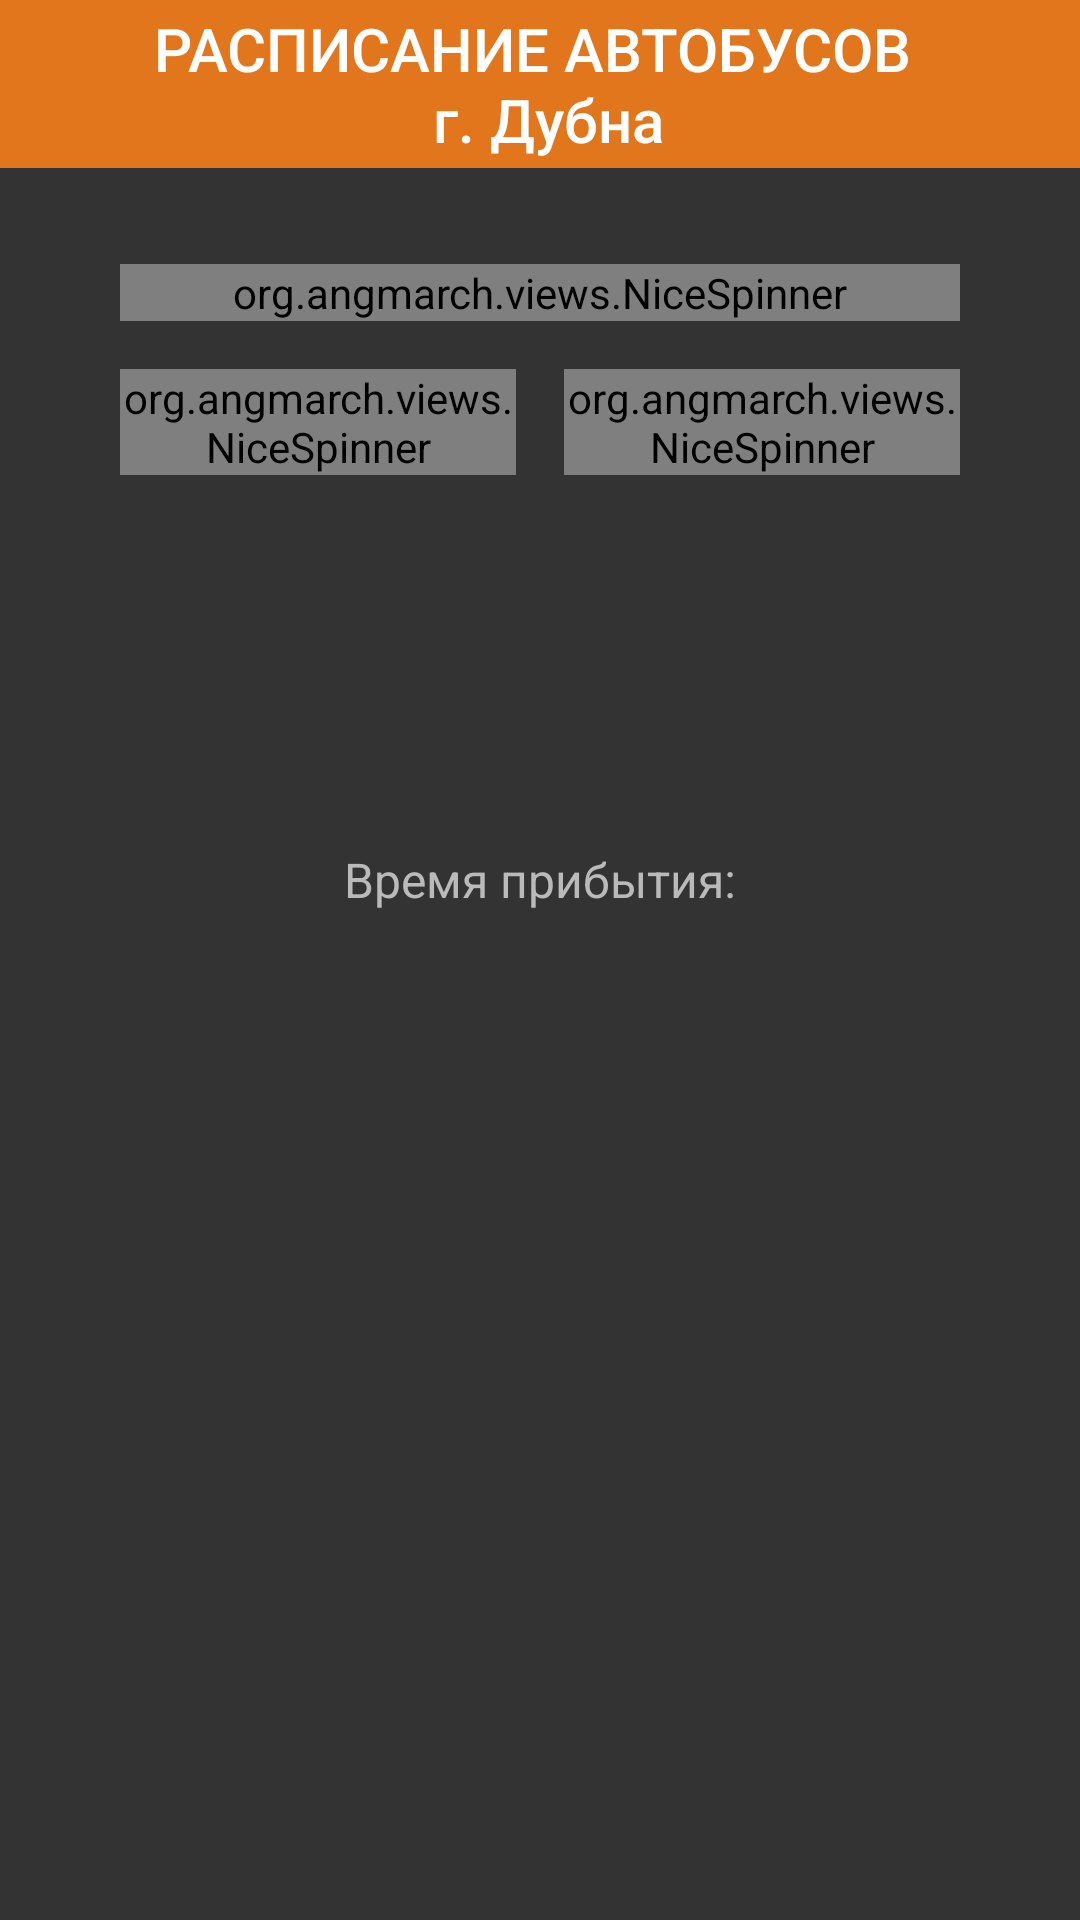

The Android layout XML behind this screen, and the referenced resources:
<!-- AndroidManifest.xml: application theme AppTheme -->
<!-- res/layout/fragment_schedule.xml -->
<?xml version="1.0" encoding="utf-8"?>
<android.support.constraint.ConstraintLayout xmlns:android="http://schemas.android.com/apk/res/android"
    xmlns:app="http://schemas.android.com/apk/res-auto"
    xmlns:tools="http://schemas.android.com/tools"
    android:layout_width="match_parent"
    android:layout_height="match_parent">

    <ImageView
        android:id="@+id/imageView_background"
        android:layout_width="match_parent"
        android:layout_height="match_parent"
        android:background="@color/colorGray"
        android:scaleType="fitXY"
        app:layout_constraintBottom_toBottomOf="parent"
        app:layout_constraintEnd_toEndOf="parent"
        app:layout_constraintStart_toStartOf="parent"
        app:layout_constraintTop_toTopOf="parent" />

    <include
        android:id="@+id/partial_toolbar"
        layout="@layout/partial_toolbar"
        app:layout_constraintEnd_toEndOf="parent"
        app:layout_constraintStart_toStartOf="parent"
        app:layout_constraintTop_toTopOf="parent" />

    <android.support.constraint.ConstraintLayout
        android:id="@+id/constraintLayout_spinner"
        android:layout_width="0dp"
        android:layout_height="0dp"
        android:layout_marginBottom="8dp"
        android:layout_marginEnd="8dp"
        android:layout_marginStart="8dp"
        android:layout_marginTop="16dp"
        app:layout_constraintBottom_toTopOf="@+id/guideline_central_horizontal_up"
        app:layout_constraintEnd_toEndOf="parent"
        app:layout_constraintHorizontal_bias="0.502"
        app:layout_constraintStart_toStartOf="parent"
        app:layout_constraintTop_toBottomOf="@+id/partial_toolbar">

        <org.angmarch.views.NiceSpinner
            android:id="@+id/spinner_nameStop"
            android:layout_width="0dp"
            android:layout_height="wrap_content"
            android:layout_marginEnd="32dp"
            android:layout_marginStart="32dp"
            android:layout_marginTop="16dp"
            android:ellipsize="end"
            android:maxLines="1"
            android:text="Остановка"
            android:textAppearance="@style/ScheduleScreen.Text.Minute"
            app:arrowTint="@color/colorWhite"
            app:backgroundSelector="@color/colorOrange"
            app:layout_constraintEnd_toEndOf="parent"
            app:layout_constraintStart_toStartOf="parent"
            app:layout_constraintTop_toTopOf="parent"
            app:textTint="@color/colorWhite" />

        <android.support.constraint.Guideline
            android:id="@+id/guideline_central_vertical_spinner"
            android:layout_width="wrap_content"
            android:layout_height="wrap_content"
            android:orientation="vertical"
            app:layout_constraintGuide_percent="0.5" />

        <org.angmarch.views.NiceSpinner
            android:id="@+id/spinner_nameBus"
            android:layout_width="0dp"
            android:layout_height="wrap_content"
            android:layout_marginEnd="8dp"
            android:layout_marginStart="32dp"
            android:layout_marginTop="16dp"
            android:ellipsize="end"
            android:maxLines="1"

            android:text="Автобус"
            android:textAppearance="@style/ScheduleScreen.Text.Minute"
            app:arrowTint="@color/colorWhite"
            app:backgroundSelector="@color/colorOrange"
            app:layout_constraintEnd_toStartOf="@+id/guideline_central_vertical_spinner"
            app:layout_constraintStart_toStartOf="parent"
            app:layout_constraintTop_toBottomOf="@+id/spinner_nameStop"
            app:textTint="@color/colorWhite" />

        <org.angmarch.views.NiceSpinner
            android:id="@+id/spinner_dayOfWeek"
            android:layout_width="0dp"
            android:layout_height="wrap_content"
            android:layout_marginEnd="32dp"
            android:layout_marginStart="8dp"
            android:layout_marginTop="16dp"
            android:ellipsize="end"
            android:maxLines="1"
            android:text="Дни недели"
            android:textAppearance="@style/ScheduleScreen.Text.Minute"
            app:arrowTint="@color/colorWhite"
            app:backgroundSelector="@color/colorOrange"
            app:layout_constraintEnd_toEndOf="parent"
            app:layout_constraintHorizontal_bias="0.0"
            app:layout_constraintStart_toStartOf="@+id/guideline_central_vertical_spinner"
            app:layout_constraintTop_toBottomOf="@+id/spinner_nameStop"
            app:textTint="@color/colorWhite" />
    </android.support.constraint.ConstraintLayout>


    <TextView
        android:id="@+id/textView_arrival_time"
        android:layout_width="wrap_content"
        android:layout_height="wrap_content"
        android:layout_marginBottom="16dp"
        android:layout_marginEnd="8dp"
        android:layout_marginStart="8dp"
        android:text="@string/arrival_time"
        android:textAppearance="@style/ScheduleScreen.Text.ArrivalTime"
        app:layout_constraintBottom_toTopOf="@+id/guideline_central_horizontal"
        app:layout_constraintEnd_toEndOf="parent"
        app:layout_constraintStart_toStartOf="parent" />


    <android.support.constraint.Guideline
        android:id="@+id/guideline_central_horizontal"
        android:layout_width="wrap_content"
        android:layout_height="wrap_content"
        android:orientation="horizontal"
        app:layout_constraintGuide_percent="0.5" />

    <android.support.constraint.Guideline
        android:id="@+id/guideline_central_horizontal_up"
        android:layout_width="wrap_content"
        android:layout_height="wrap_content"
        android:orientation="horizontal"
        app:layout_constraintGuide_percent="0.4" />

    <android.support.constraint.Guideline
        android:id="@+id/guideline_central_vertical"
        android:layout_width="wrap_content"
        android:layout_height="wrap_content"
        android:orientation="vertical"
        app:layout_constraintGuide_percent="0.5" />

    <android.support.v7.widget.RecyclerView
        android:id="@+id/recyclerView_schedule"
        android:layout_width="0dp"
        android:layout_height="0dp"
        android:layout_marginBottom="32dp"
        android:layout_marginEnd="32dp"
        android:layout_marginStart="32dp"
        android:layout_marginTop="8dp"
        app:layout_constraintBottom_toBottomOf="parent"
        app:layout_constraintEnd_toEndOf="parent"
        app:layout_constraintStart_toStartOf="parent"
        app:layout_constraintTop_toTopOf="@+id/guideline_central_horizontal">

    </android.support.v7.widget.RecyclerView>

</android.support.constraint.ConstraintLayout>
<!-- res/layout/partial_toolbar.xml (included above) -->
<?xml version="1.0" encoding="utf-8"?>
<LinearLayout xmlns:android="http://schemas.android.com/apk/res/android"
    xmlns:app="http://schemas.android.com/apk/res-auto"
    android:layout_width="match_parent"
    android:layout_height="wrap_content">

    <android.support.v7.widget.Toolbar
        android:id="@+id/toolbar"
        android:layout_width="match_parent"
        android:layout_height="?attr/actionBarSize"
        android:background="@color/colorOrange"
        app:layout_constraintTop_toTopOf="parent"
        app:theme="@style/DarkToolbar">

        <TextView
            android:id="@+id/text_toolbar_title"
            style="@style/Base.TextAppearance.AppCompat.Widget.ActionBar.Title"
            android:layout_width="wrap_content"
            android:layout_height="wrap_content"
            android:layout_gravity="center"
            android:gravity="center"
            android:maxLines="3"
            android:text="@string/toolbar_main" />

    </android.support.v7.widget.Toolbar>

</LinearLayout>
<!-- resources referenced by this layout -->
<resources>
  <color name="colorGray">#333333</color>
  <color name="colorOrange">#e2761c</color>
  <color name="colorWhite">#ffffff</color>
  <string name="arrival_time">Время прибытия:</string>
  <string name="toolbar_main">РАСПИСАНИЕ АВТОБУСОВ \n г. Дубна</string>
  <style name="DarkToolbar" parent="ThemeOverlay.AppCompat.Dark.ActionBar" />
  <style name="ScheduleScreen.Text.ArrivalTime" parent="TextAppearance.AppCompat">
          <item name="android:textColor">@color/ScheduleScreen.ArrivalTime.colorGray</item>
          <item name="android:textSize">16sp</item>
      </style>
  <style name="ScheduleScreen.Text.Minute" parent="ScheduleScreen.Text.Bold">
          <item name="android:textColor">@color/colorWhite</item>
          <item name="android:textSize">16sp</item>
      </style>
  <style name="AppTheme" parent="Theme.AppCompat.Light.NoActionBar">
          
          <item name="colorPrimary">@color/colorPrimary</item>
          <item name="colorPrimaryDark">@color/colorDarkOrange</item>
          <item name="colorAccent">@color/colorAccent</item>
      </style>
  <color name="ScheduleScreen.ArrivalTime.colorGray">#bababa</color>
  <style name="ScheduleScreen.Text.Bold" parent="TextAppearance.AppCompat">
          <item name="android:textStyle">bold</item>
      </style>
  <color name="colorPrimary">#ffffff</color>
  <color name="colorDarkOrange">#a35b1a</color>
  <color name="colorAccent">#FF4081</color>
</resources>
